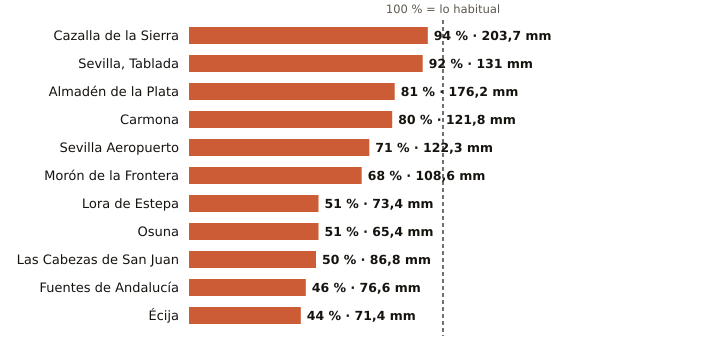

Data behind this chart, as committed beside it:
estacion, provincia, indicativo, mm_otono, referencia_mm, pct, periodo_referencia, hasta, hora
Cazalla de la Sierra, Sevilla, 5704B, 203.7, 217.2, 94, 1998-2025, 2026-11-26, 15
Sevilla, Tablada, Sevilla, 5790Y, 131.0, 142.0, 92, 2009-2025, 2026-11-26, 11
Almadén de la Plata, Sevilla, 5733X, 176.2, 217.5, 81, 2006-2025, 2026-11-26, 14
Carmona, Sevilla, 5702X, 121.8, 151.7, 80, 2008-2025, 2026-11-26, 14
Sevilla Aeropuerto, Sevilla, 5783, 122.3, 171.5, 71, 1991-2020, 2026-11-26, 15
Morón de la Frontera, Sevilla, 5796, 108.6, 159.9, 68, 1991-2020, 2026-11-26, 15
Lora de Estepa, Sevilla, 5612X, 73.4, 143.8, 51, 2005-2025, 2026-11-26, 13
Osuna, Sevilla, 5998X, 65.4, 127.9, 51, 2009-2025, 2026-11-26, 14
Las Cabezas de San Juan, Sevilla, 5891X, 86.8, 174.3, 50, 2005-2025, 2026-11-26, 14
Fuentes de Andalucía, Sevilla, 5656, 76.6, 164.8, 46, 2009-2025, 2026-11-26, 14
Écija, Sevilla, 5641X, 71.4, 162.4, 44, 2001-2025, 2026-11-26, 15
